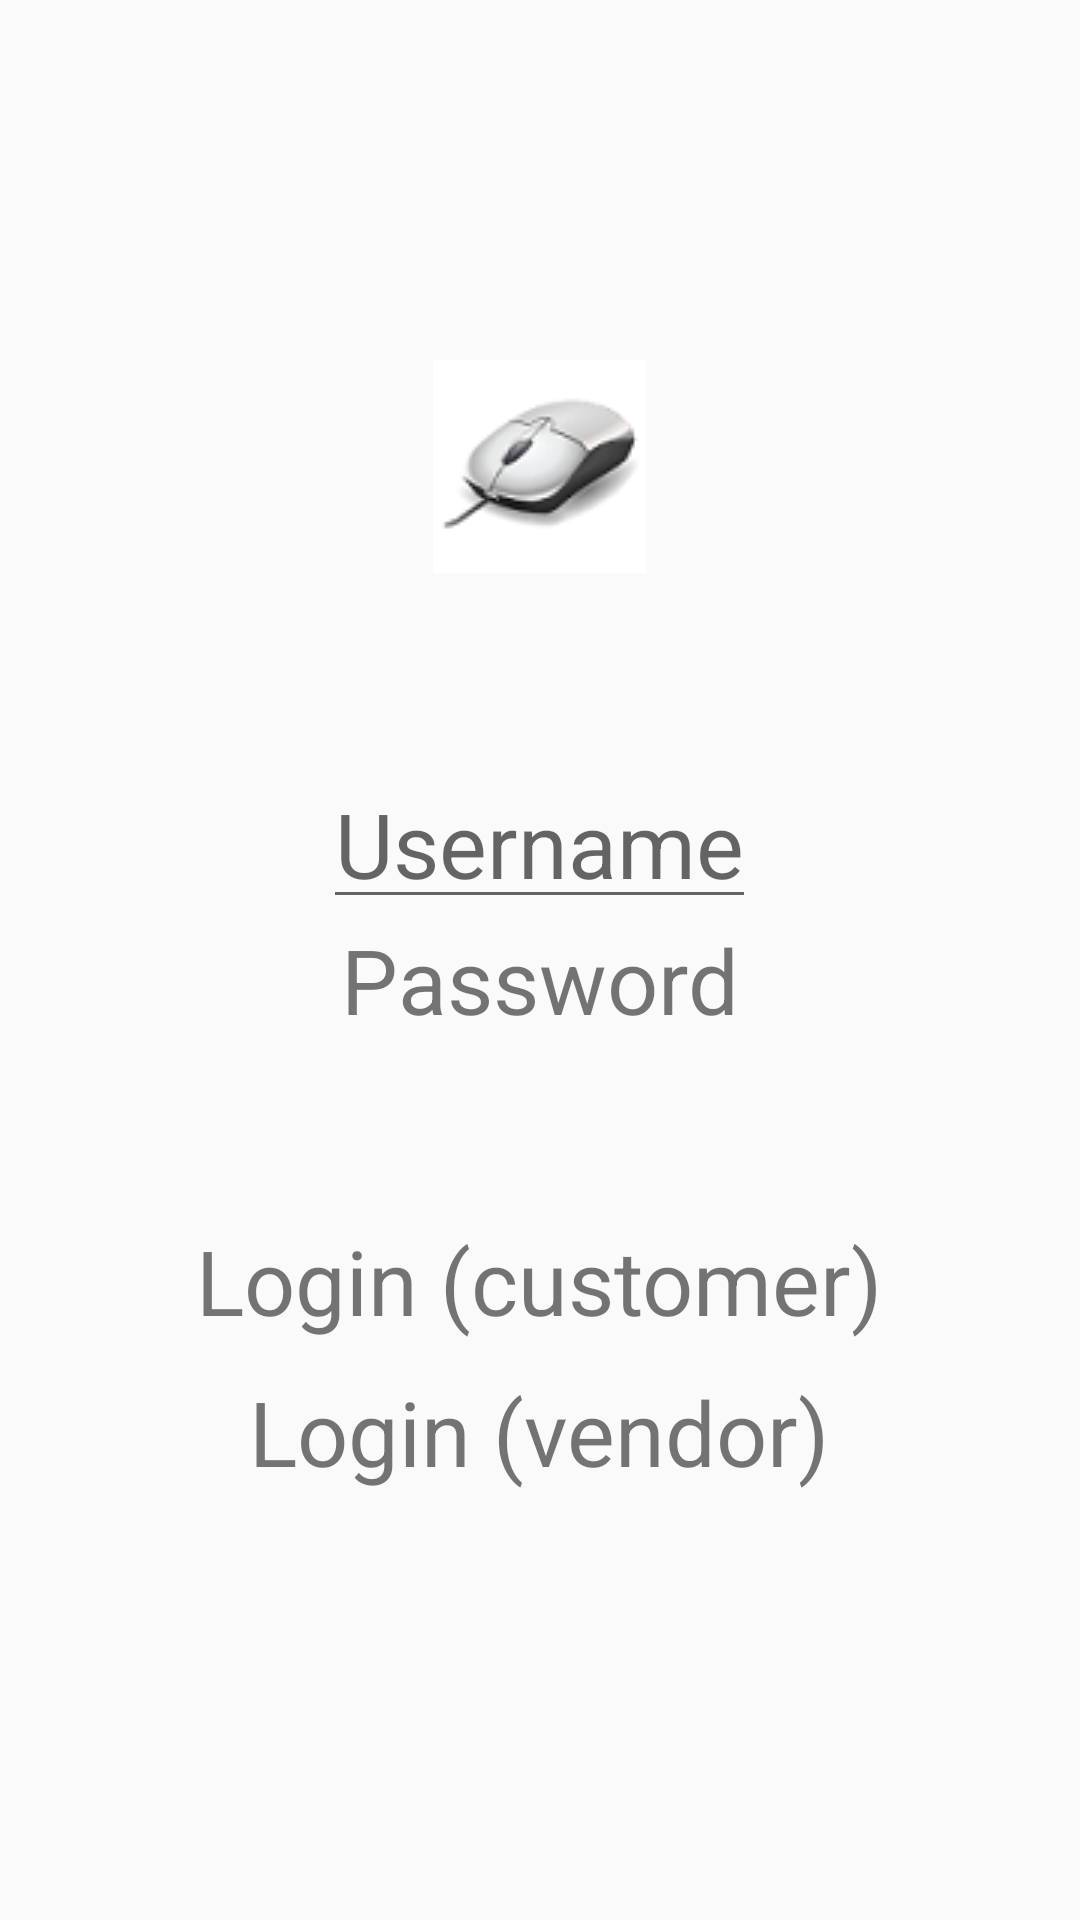

Write the Android layout XML for this screen, with the resource values it uses.
<!-- AndroidManifest.xml: application theme AppTheme.NoActionBar -->
<!-- res/layout/activity_login.xml -->
<?xml version="1.0" encoding="utf-8"?>
<RelativeLayout xmlns:android="http://schemas.android.com/apk/res/android"
    xmlns:tools="http://schemas.android.com/tools"
    android:id="@+id/activity_login"
    android:layout_width="match_parent"
    android:layout_height="match_parent"
    android:paddingBottom="@dimen/activity_vertical_margin"
    android:paddingLeft="@dimen/activity_horizontal_margin"
    android:paddingRight="@dimen/activity_horizontal_margin"
    android:paddingTop="60dp"
    tools:context="com.mobile.pickup.Login.LoginActivity">

    <ImageView
        android:id="@+id/logo1"
        android:src="@drawable/mouse"
        android:textSize="30sp"

        android:layout_height="wrap_content"
        android:layout_width="wrap_content"
        android:paddingTop="60dp"
        android:paddingBottom="60dp"
        android:layout_centerHorizontal="true"
        />

    
    <EditText
        android:id="@+id/username"
        android:inputType="textEmailAddress"
        android:textSize="30sp"
        android:hint="Username"
        android:layout_height="wrap_content"
        android:layout_width="wrap_content"
        android:layout_centerInParent="true"
        android:paddingBottom="5dp"
        android:layout_below="@id/logo1"
        />


    <TextView
        android:id="@+id/password"
        android:text="Password"
        android:textSize="30sp"

        android:layout_height="wrap_content"
        android:layout_width="wrap_content"
        android:layout_centerInParent="true"
        android:layout_below="@id/username"
        android:paddingBottom="60dp"/>


    <TextView
        android:id="@+id/customer"
        android:text="Login (customer)"
        android:textSize="30sp"

        android:layout_height="wrap_content"
        android:layout_width="wrap_content"
        android:layout_centerInParent="true"
        android:paddingBottom="10dp"
        android:layout_below="@id/password"
        />

    <TextView
        android:id="@+id/vendor"
        android:text="Login (vendor)"
        android:textSize="30sp"

        android:layout_height="wrap_content"
        android:layout_width="wrap_content"
        android:layout_centerInParent="true"
        android:layout_below="@id/customer"
        />




</RelativeLayout>
<!-- resources referenced by this layout -->
<resources>
  <dimen name="activity_horizontal_margin">16dp</dimen>
  <dimen name="activity_vertical_margin">16dp</dimen>
  <!-- drawable mouse: png bitmap (drawable, 5066 bytes) -->
  <style name="AppTheme.NoActionBar">
          <item name="windowActionBar">false</item>
          <item name="windowNoTitle">true</item>
      </style>
</resources>
